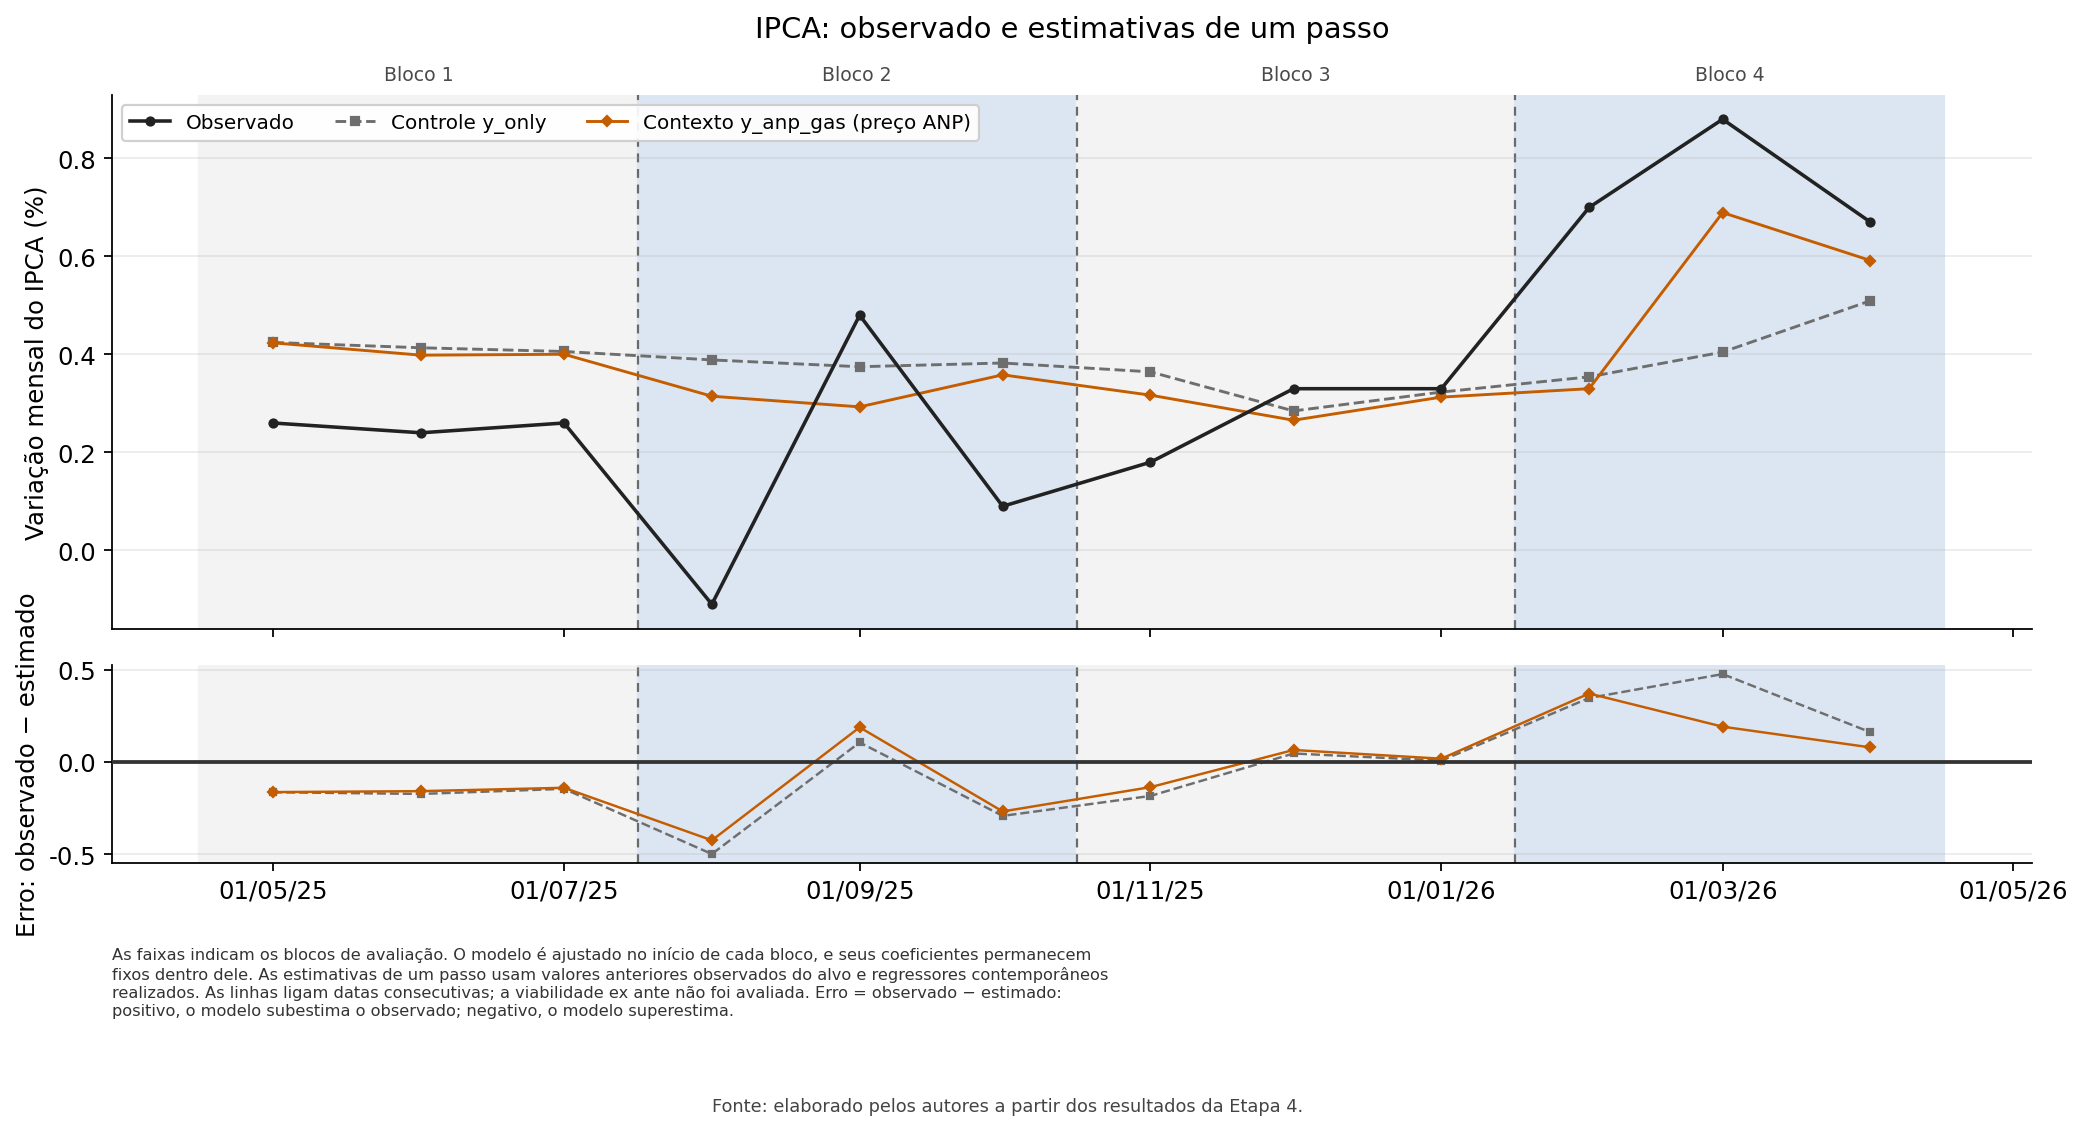

The file beside this chart, header and first rows:
stem, alvo, grupo, controle, bloco, inicio_bloco, fim_bloco, data, observado, estimado_controle, estimado_exposicao, erro_controle, erro_exposicao
etapa4_inflation, IPCA mom, y_anp_gas, y_only, 3m, 2025-05-01, 2025-07-01, 2025-05-01, 0.26, 0.4244, 0.4236, -0.1644, -0.1636
etapa4_inflation, IPCA mom, y_anp_gas, y_only, 3m, 2025-05-01, 2025-07-01, 2025-06-01, 0.24, 0.4135, 0.3984, -0.1735, -0.1584
etapa4_inflation, IPCA mom, y_anp_gas, y_only, 3m, 2025-05-01, 2025-07-01, 2025-07-01, 0.26, 0.406, 0.4003, -0.146, -0.1403
etapa4_inflation, IPCA mom, y_anp_gas, y_only, 3m, 2025-08-01, 2025-10-01, 2025-08-01, -0.11, 0.3887, 0.3146, -0.4987, -0.4246
etapa4_inflation, IPCA mom, y_anp_gas, y_only, 3m, 2025-08-01, 2025-10-01, 2025-09-01, 0.48, 0.3748, 0.293, 0.1052, 0.187
etapa4_inflation, IPCA mom, y_anp_gas, y_only, 3m, 2025-08-01, 2025-10-01, 2025-10-01, 0.09, 0.3825, 0.3583, -0.2925, -0.2683
etapa4_inflation, IPCA mom, y_anp_gas, y_only, 3m, 2025-11-01, 2026-01-01, 2025-11-01, 0.18, 0.3644, 0.3168, -0.1844, -0.1368
etapa4_inflation, IPCA mom, y_anp_gas, y_only, 3m, 2025-11-01, 2026-01-01, 2025-12-01, 0.33, 0.2846, 0.2656, 0.04541, 0.06436
etapa4_inflation, IPCA mom, y_anp_gas, y_only, 3m, 2025-11-01, 2026-01-01, 2026-01-01, 0.33, 0.3231, 0.3128, 0.006858, 0.01719
etapa4_inflation, IPCA mom, y_anp_gas, y_only, 3m, 2026-02-01, 2026-04-01, 2026-02-01, 0.7, 0.3542, 0.3301, 0.3458, 0.3699
etapa4_inflation, IPCA mom, y_anp_gas, y_only, 3m, 2026-02-01, 2026-04-01, 2026-03-01, 0.88, 0.4048, 0.6895, 0.4752, 0.1905
etapa4_inflation, IPCA mom, y_anp_gas, y_only, 3m, 2026-02-01, 2026-04-01, 2026-04-01, 0.67, 0.5095, 0.5917, 0.1605, 0.07833
